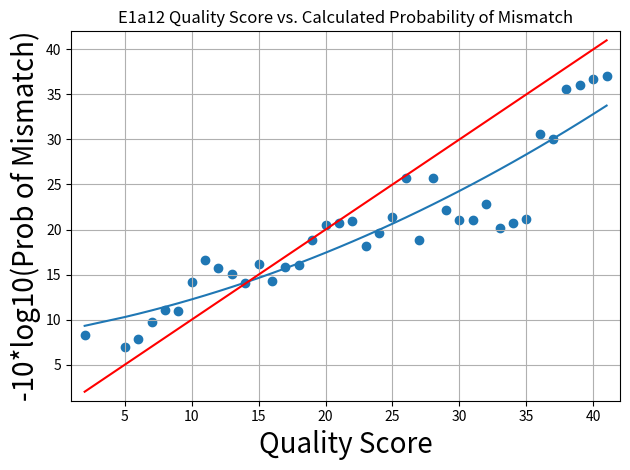

Here is the Python script that generated this plot:
# -*- coding: utf-8 -*-
"""
Created on Mon Jul  7 15:15:19 2014

[redacted]
"""

# based on example from:
# http://www.walkingrandomly.com/?p=5215

import numpy as np
from scipy.optimize import curve_fit
#import matplotlib as mpl
#mpl.use('Qt4Agg')
from matplotlib import pyplot as plt

title = 'E1a12 Quality Score vs. Calculated Probability of Mismatch'
actual_phred = ([8.281213204366239, 6.955214743808923, 7.849136533789498, 9.768489425923496, 11.121652762022357,
                 10.984179814741575, 14.215415131440974, 16.650038244190352, 15.731433334665972, 15.02974323481132,
                 14.0716337728756, 16.229146335386428, 14.297593028062598, 15.80976492643922, 16.116055325778238,
                 18.8730144307791, 20.551791958191053, 20.77418284942069, 20.98546787616192, 18.18291345409805,
                 19.597385558452117, 21.365618145177887, 25.760610496949955, 18.845960792973276, 25.730625876248787,
                 22.200009726648542, 21.027711306853135, 21.025292833867706, 22.866453246047563, 20.187883487692034,
                 20.742748066414958, 21.11621109905019, 30.551677811035596, 30.08745842343016, 35.64460722276653,
                 36.07531054192317, 36.75821199662197, 37.04523586956818])
qual_score_phred = ([2, 5, 6, 7, 8, 9, 10, 11, 12, 13, 14, 15, 16, 17, 18, 19, 20, 21, 22, 23, 24, 25,
                     26, 27, 28, 29, 30, 31, 32, 33, 34, 35, 36, 37, 38, 39, 40, 41])

'''
title = 'G1a60 Quality Score vs. Calculated Probability of Mismatch'
actual_phred = ([8.40460777100269, 6.493495727635167,7.268787670256572, 9.699990810481605, 10.8119836271688,
                 10.992650558342117, 14.300852984671135, 16.732392004141673, 15.348912832040671, 14.835303769813613,
                 13.647407386796772, 16.350420363493818, 14.125568052424526, 16.593114347465935, 16.069558075087954,
                 19.269701763841173, 20.844657334837102, 20.69031615629621, 20.799670835728246, 18.75012771115153,
                 19.937305913329173, 21.891599899473416, 26.269940366821366, 19.46389184978097, 26.267873164006318,
                 22.705892093195818, 21.61744667758954, 21.28332916941215, 23.70383765148049, 20.7292170246182,
                 20.89831046923191, 21.79857911787673, 30.860509096348267, 30.01946791319427, 35.50253517998259,
                 35.929220007136, 36.87472808781002, 36.839017249308526])
qual_score_phred = ([2, 5, 6, 7, 8, 9, 10, 11, 12, 13, 14, 15, 16, 17, 18, 19, 20, 21, 22, 23, 24, 25,
                     26, 27, 28, 29, 30, 31, 32, 33, 34, 35, 36, 37, 38, 39, 40, 41])
'''
assert len(actual_phred) == len(qual_score_phred)

xdata = np.array(qual_score_phred)
ydata = np.array(actual_phred)

def func(x, u1, u2, u3):
    return u1*(x**2) + u2*x + u3
    
popt, pcov = curve_fit(func,xdata,ydata,p0=(0,0.75, 8))

res =  sum((ydata - func(xdata,popt[0], popt[1], popt[2]))**2)
mean_y = np.mean(ydata)
mean_y_array = np.array([mean_y]*len(actual_phred))
tot = sum((ydata - mean_y_array)**2)
R2 = 1-(res/tot)
print ('R^2 equals: {}'.format(R2))

f_of_x = [func(x, popt[0], popt[1], popt[2]) for x in xdata]

fig, ax = plt.subplots()
ax.scatter(xdata, ydata)
ax.plot(xdata, f_of_x)
ax.plot(xdata, xdata, 'r')
ax.grid(True)
ax.set_xlabel('Quality Score', fontsize=20)
ax.set_ylabel('-10*log10(Prob of Mismatch)', fontsize=20)
ax.set_title(title)
ax.set_xlim(1, 42)
ax.set_ylim(1, 42)
fig.tight_layout()
plt.savefig('E1a12.png',format='png')
